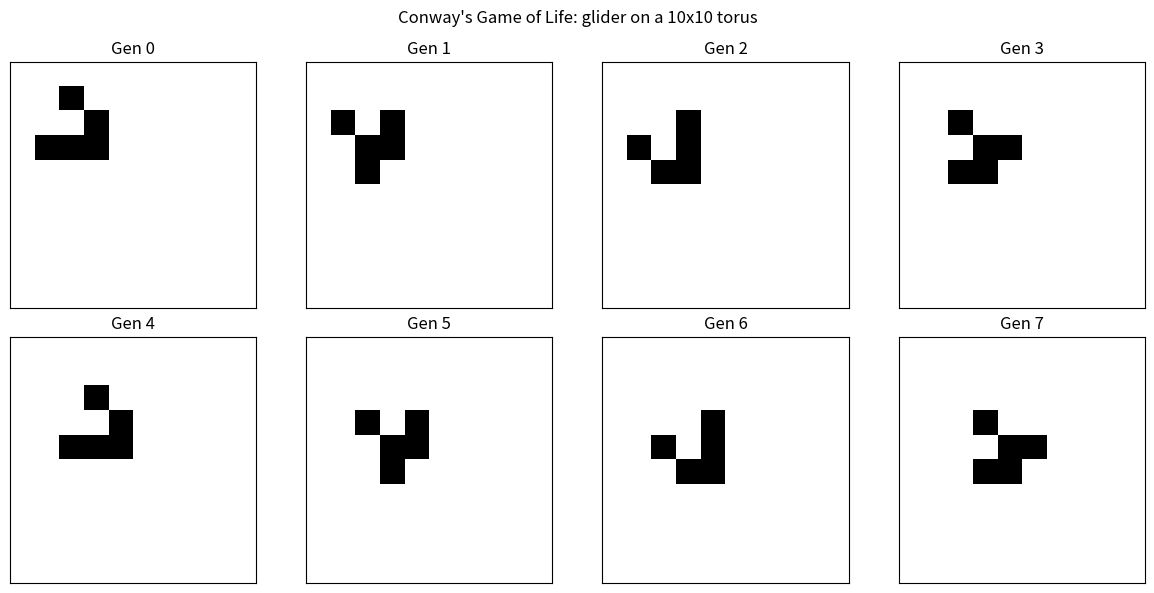

Reproduce this figure in Python. (Note: this script raises an exception after producing the figure.)
import matplotlib
matplotlib.use("Agg")
import matplotlib.pyplot as plt
import numpy as np

# --- Game of Life on a torus (periodic boundary) ---------------------------

def count_live_neighbors(grid):
    # Sum the eight shifted copies of the grid.
    # np.roll wraps around the edges, giving the periodic (torus) boundary.
    neighbors = np.zeros_like(grid)
    for dr in (-1, 0, 1):          # row shift
        for dc in (-1, 0, 1):      # column shift
            if dr == 0 and dc == 0:
                continue           # skip the cell itself
            neighbors += np.roll(np.roll(grid, dr, axis=0), dc, axis=1)
    return neighbors

def step(grid):
    n = count_live_neighbors(grid)                # live neighbor count for every cell
    survive = (grid == 1) & ((n == 2) | (n == 3)) # live cell with 2 or 3 neighbors survives
    born = (grid == 0) & (n == 3)                 # dead cell with exactly 3 neighbors is born
    return (survive | born).astype(int)           # everything else is dead

# --- Seed a 10x10 grid with a glider ---------------------------------------

N = 10
grid = np.zeros((N, N), dtype=int)
glider = [(1, 2), (2, 3), (3, 1), (3, 2), (3, 3)]
for r, c in glider:
    grid[r, c] = 1

# --- Run and record several generations ------------------------------------

GENERATIONS = 40
history = [grid.copy()]
g = grid.copy()
for _ in range(GENERATIONS):
    g = step(g)
    history.append(g.copy())

# --- Print grids at successive generations ---------------------------------

def print_grid(gen, g):
    print(f"Generation {gen}: live cells = {int(g.sum())}, "
          f"center of mass = {tuple(round(x, 2) for x in np.argwhere(g == 1).mean(axis=0))}")
    for row in g:
        print("".join("#" if c else "." for c in row))
    print()

for gen in range(9):
    print_grid(gen, history[gen])

# --- Check: shape preserved, drifts (1,1) every 4 generations, wraps -------
# Track center of mass modulo N; expected drift is +1 row and +1 col each 4 gens.
print("=== Glider tracking check ===")
com0 = np.argwhere(history[0] == 1).mean(axis=0)
all_five = True
drift_ok = True
for gen in range(0, GENERATIONS + 1, 4):
    g = history[gen]
    live = int(g.sum())
    com = np.argwhere(g == 1).mean(axis=0)
    # expected wrapped shift of the center of mass on the torus
    expected = ((com0 + gen / 4) % N)
    diff = (com - expected + N / 2) % N - N / 2   # signed difference accounting for wrap
    ok = np.allclose(diff, 0, atol=1e-9)
    if live != 5:
        all_five = False
    if not ok:
        drift_ok = False
    print(f"gen {gen:2d}: live = {live}, "
          f"COM = ({com[0]:.2f},{com[1]:.2f}), "
          f"expected (wrapped) = ({expected[0]:.2f},{expected[1]:.2f}), "
          f"matches diagonal drift = {ok}")

print(f"Shape stayed five cells at every 4th generation: {all_five}")
print(f"Diagonal one-step-per-four-generations drift held (with wraparound): {drift_ok}")
print("Why this confirms it: a glider is the smallest spaceship, so a constant "
      "five-cell count plus a steady (+1,+1)-per-4-generations shift of its center "
      "of mass (wrapping at the edges) is exactly the signature of an intact glider "
      "translating across the torus.")

# --- Plot several successive generations -----------------------------------

fig, axes = plt.subplots(2, 4, figsize=(12, 6))
for ax, gen in zip(axes.ravel(), range(8)):
    ax.imshow(history[gen], cmap="binary", vmin=0, vmax=1)
    ax.set_title(f"Gen {gen}")
    ax.set_xticks([]); ax.set_yticks([])
fig.suptitle("Conway's Game of Life: glider on a 10x10 torus")
fig.tight_layout()
plt.savefig("/private/tmp/claude-501/-Users-lvmy-neu-teaching-numericalR-numericalR/e8e9d206-e3a8-4079-be52-06334c0a89a5/scratchpad/eval/gen/1A.5.1_s5.png")
